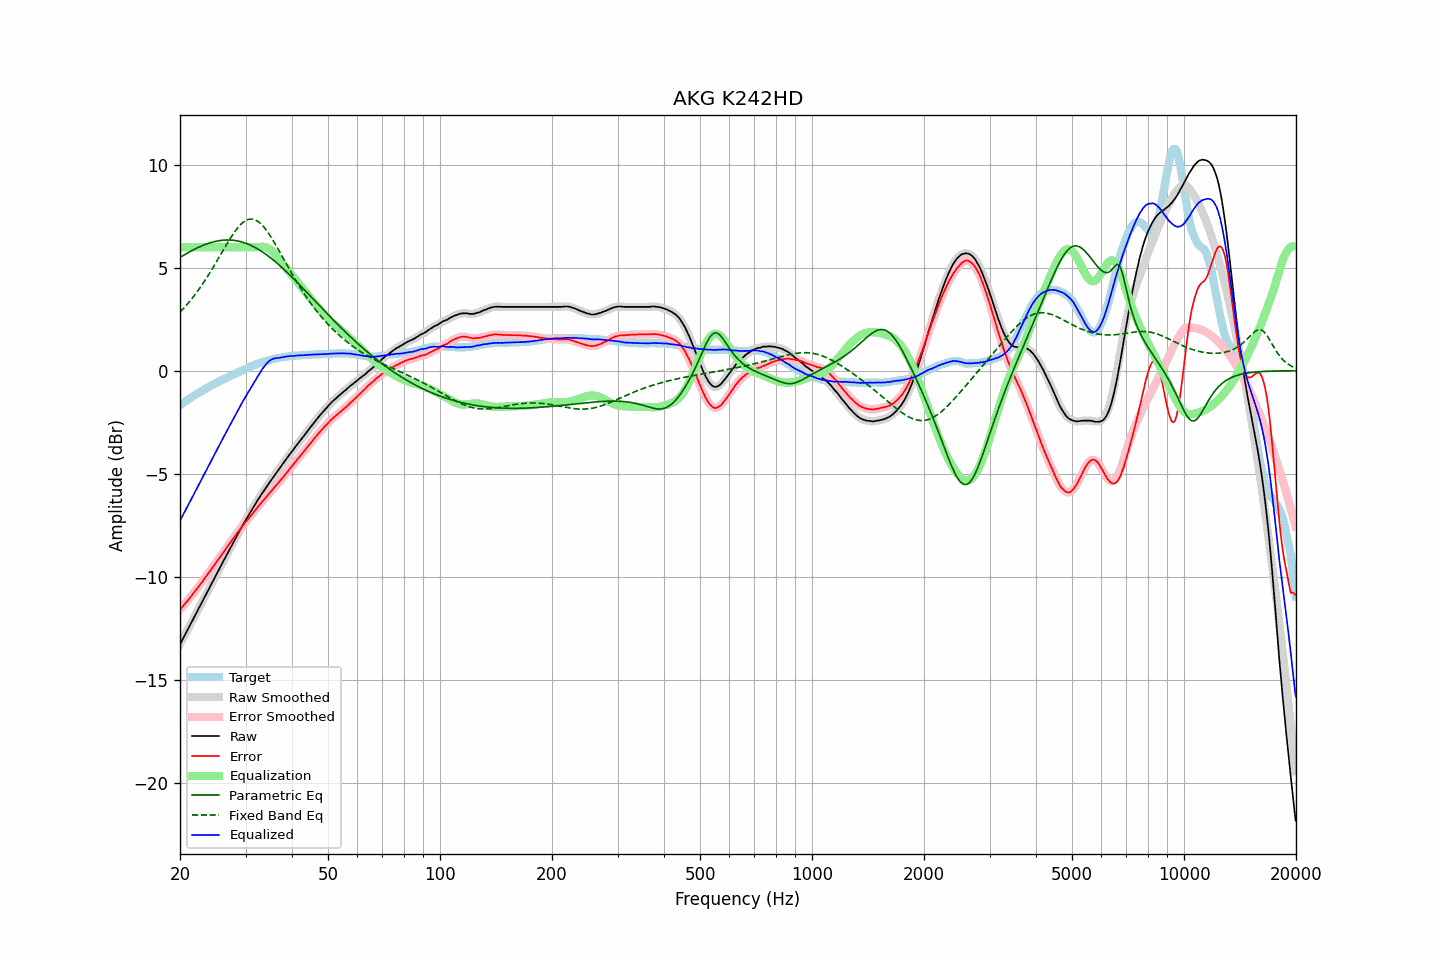

Source data for this figure (header and first rows):
frequency, raw, error, smoothed, error_smoothed, equalization, parametric_eq, fixed_band_eq, equalized_raw, equalized_smoothed, target
20.00, -13.28, -11.61, -13.28, -11.61, 6.00, 5.50, 2.85, -7.28, -7.28, -1.68
20.20, -13.13, -11.52, -13.13, -11.51, 6.00, 5.55, 2.93, -7.13, -7.13, -1.62
20.40, -12.98, -11.41, -12.98, -11.42, 6.00, 5.59, 3.01, -6.98, -6.98, -1.57
20.61, -12.83, -11.33, -12.83, -11.32, 6.00, 5.64, 3.09, -6.83, -6.83, -1.51
20.81, -12.68, -11.22, -12.68, -11.23, 6.00, 5.68, 3.18, -6.68, -6.68, -1.46
21.02, -12.54, -11.14, -12.54, -11.14, 6.00, 5.73, 3.27, -6.54, -6.54, -1.40
21.23, -12.39, -11.04, -12.39, -11.04, 6.00, 5.77, 3.37, -6.39, -6.39, -1.35
21.44, -12.24, -10.94, -12.24, -10.95, 6.00, 5.82, 3.46, -6.24, -6.24, -1.30
21.66, -12.09, -10.85, -12.09, -10.84, 6.00, 5.86, 3.56, -6.09, -6.09, -1.25
21.87, -11.94, -10.74, -11.94, -10.74, 6.00, 5.90, 3.66, -5.94, -5.94, -1.19
22.09, -11.79, -10.64, -11.79, -10.64, 6.00, 5.94, 3.76, -5.79, -5.79, -1.15
22.31, -11.64, -10.54, -11.64, -10.54, 6.00, 5.97, 3.87, -5.64, -5.64, -1.10
22.54, -11.49, -10.44, -11.49, -10.44, 6.00, 6.01, 3.98, -5.49, -5.49, -1.06
22.76, -11.34, -10.33, -11.34, -10.33, 6.00, 6.04, 4.09, -5.34, -5.34, -1.01
22.99, -11.19, -10.23, -11.19, -10.23, 6.00, 6.08, 4.20, -5.19, -5.19, -0.97
23.22, -11.04, -10.13, -11.04, -10.12, 6.00, 6.11, 4.32, -5.04, -5.04, -0.92
23.45, -10.88, -10.00, -10.88, -10.01, 6.00, 6.14, 4.44, -4.88, -4.88, -0.88
23.69, -10.73, -9.91, -10.73, -9.90, 6.00, 6.17, 4.56, -4.73, -4.73, -0.83
23.92, -10.58, -9.79, -10.58, -9.80, 6.00, 6.19, 4.69, -4.58, -4.58, -0.79
24.16, -10.43, -9.69, -10.43, -9.69, 6.00, 6.22, 4.81, -4.43, -4.43, -0.74
24.40, -10.28, -9.58, -10.28, -9.58, 6.00, 6.24, 4.94, -4.28, -4.28, -0.70
24.65, -10.13, -9.48, -10.13, -9.48, 6.00, 6.26, 5.07, -4.13, -4.13, -0.66
24.89, -9.98, -9.36, -9.98, -9.36, 6.00, 6.28, 5.20, -3.98, -3.98, -0.61
25.14, -9.83, -9.25, -9.83, -9.25, 6.00, 6.30, 5.34, -3.83, -3.83, -0.58
25.39, -9.68, -9.14, -9.68, -9.14, 6.00, 6.31, 5.47, -3.68, -3.68, -0.53
25.65, -9.53, -9.04, -9.53, -9.04, 6.00, 6.32, 5.60, -3.53, -3.53, -0.50
25.91, -9.38, -8.93, -9.38, -8.93, 6.00, 6.33, 5.74, -3.38, -3.38, -0.46
26.16, -9.24, -8.82, -9.24, -8.82, 6.00, 6.34, 5.87, -3.24, -3.24, -0.42
26.43, -9.09, -8.71, -9.09, -8.71, 6.00, 6.34, 6.00, -3.09, -3.09, -0.39
26.69, -8.94, -8.59, -8.94, -8.60, 6.00, 6.35, 6.14, -2.94, -2.94, -0.35
26.96, -8.79, -8.49, -8.79, -8.48, 6.00, 6.35, 6.26, -2.79, -2.79, -0.31
27.23, -8.65, -8.38, -8.65, -8.38, 6.00, 6.34, 6.39, -2.65, -2.65, -0.28
27.50, -8.50, -8.27, -8.50, -8.27, 6.00, 6.34, 6.51, -2.50, -2.50, -0.24
27.77, -8.36, -8.16, -8.36, -8.16, 6.00, 6.33, 6.63, -2.36, -2.36, -0.20
28.05, -8.21, -8.04, -8.21, -8.05, 6.00, 6.32, 6.74, -2.21, -2.21, -0.17
28.33, -8.07, -7.94, -8.07, -7.94, 6.00, 6.31, 6.85, -2.07, -2.07, -0.13
28.62, -7.92, -7.84, -7.92, -7.84, 6.00, 6.30, 6.94, -1.92, -1.92, -0.09
28.90, -7.78, -7.73, -7.78, -7.73, 6.00, 6.28, 7.03, -1.78, -1.78, -0.05
29.19, -7.64, -7.62, -7.64, -7.63, 6.00, 6.26, 7.11, -1.64, -1.64, -0.02
29.48, -7.50, -7.52, -7.50, -7.52, 6.00, 6.24, 7.19, -1.50, -1.50, 0.02
29.78, -7.36, -7.43, -7.36, -7.43, 6.00, 6.21, 7.24, -1.36, -1.36, 0.06
30.08, -7.23, -7.33, -7.23, -7.33, 6.00, 6.19, 7.29, -1.23, -1.23, 0.09
30.38, -7.10, -7.24, -7.10, -7.23, 6.00, 6.16, 7.33, -1.10, -1.10, 0.13
30.68, -6.97, -7.14, -6.97, -7.14, 6.00, 6.12, 7.35, -0.97, -0.97, 0.16
30.99, -6.84, -7.05, -6.84, -7.04, 6.00, 6.09, 7.36, -0.84, -0.84, 0.20
31.30, -6.71, -6.95, -6.71, -6.94, 6.00, 6.05, 7.36, -0.71, -0.71, 0.23
31.61, -6.58, -6.85, -6.58, -6.85, 6.00, 6.01, 7.34, -0.58, -0.58, 0.26
31.93, -6.45, -6.75, -6.45, -6.75, 6.00, 5.97, 7.32, -0.45, -0.45, 0.29
32.24, -6.33, -6.65, -6.33, -6.65, 6.00, 5.93, 7.27, -0.33, -0.33, 0.32
32.57, -6.20, -6.56, -6.20, -6.56, 6.01, 5.88, 7.22, -0.20, -0.20, 0.35
32.89, -6.08, -6.46, -6.08, -6.46, 6.01, 5.83, 7.16, -0.07, -0.07, 0.38
33.22, -5.96, -6.36, -5.96, -6.37, 6.02, 5.78, 7.08, 0.06, 0.05, 0.40
33.55, -5.85, -6.28, -5.85, -6.28, 6.02, 5.73, 6.99, 0.17, 0.17, 0.43
33.89, -5.74, -6.20, -5.74, -6.19, 6.00, 5.68, 6.90, 0.26, 0.27, 0.45
34.23, -5.62, -6.10, -5.62, -6.10, 5.98, 5.62, 6.79, 0.36, 0.36, 0.47
34.57, -5.50, -6.00, -5.51, -6.01, 5.94, 5.56, 6.68, 0.44, 0.44, 0.50
34.92, -5.39, -5.92, -5.39, -5.91, 5.89, 5.50, 6.56, 0.50, 0.50, 0.52
35.27, -5.28, -5.83, -5.28, -5.83, 5.83, 5.44, 6.44, 0.54, 0.54, 0.54
35.62, -5.17, -5.74, -5.17, -5.73, 5.75, 5.38, 6.31, 0.58, 0.58, 0.56
35.97, -5.06, -5.64, -5.06, -5.64, 5.66, 5.31, 6.18, 0.60, 0.60, 0.58
... 635 more rows
